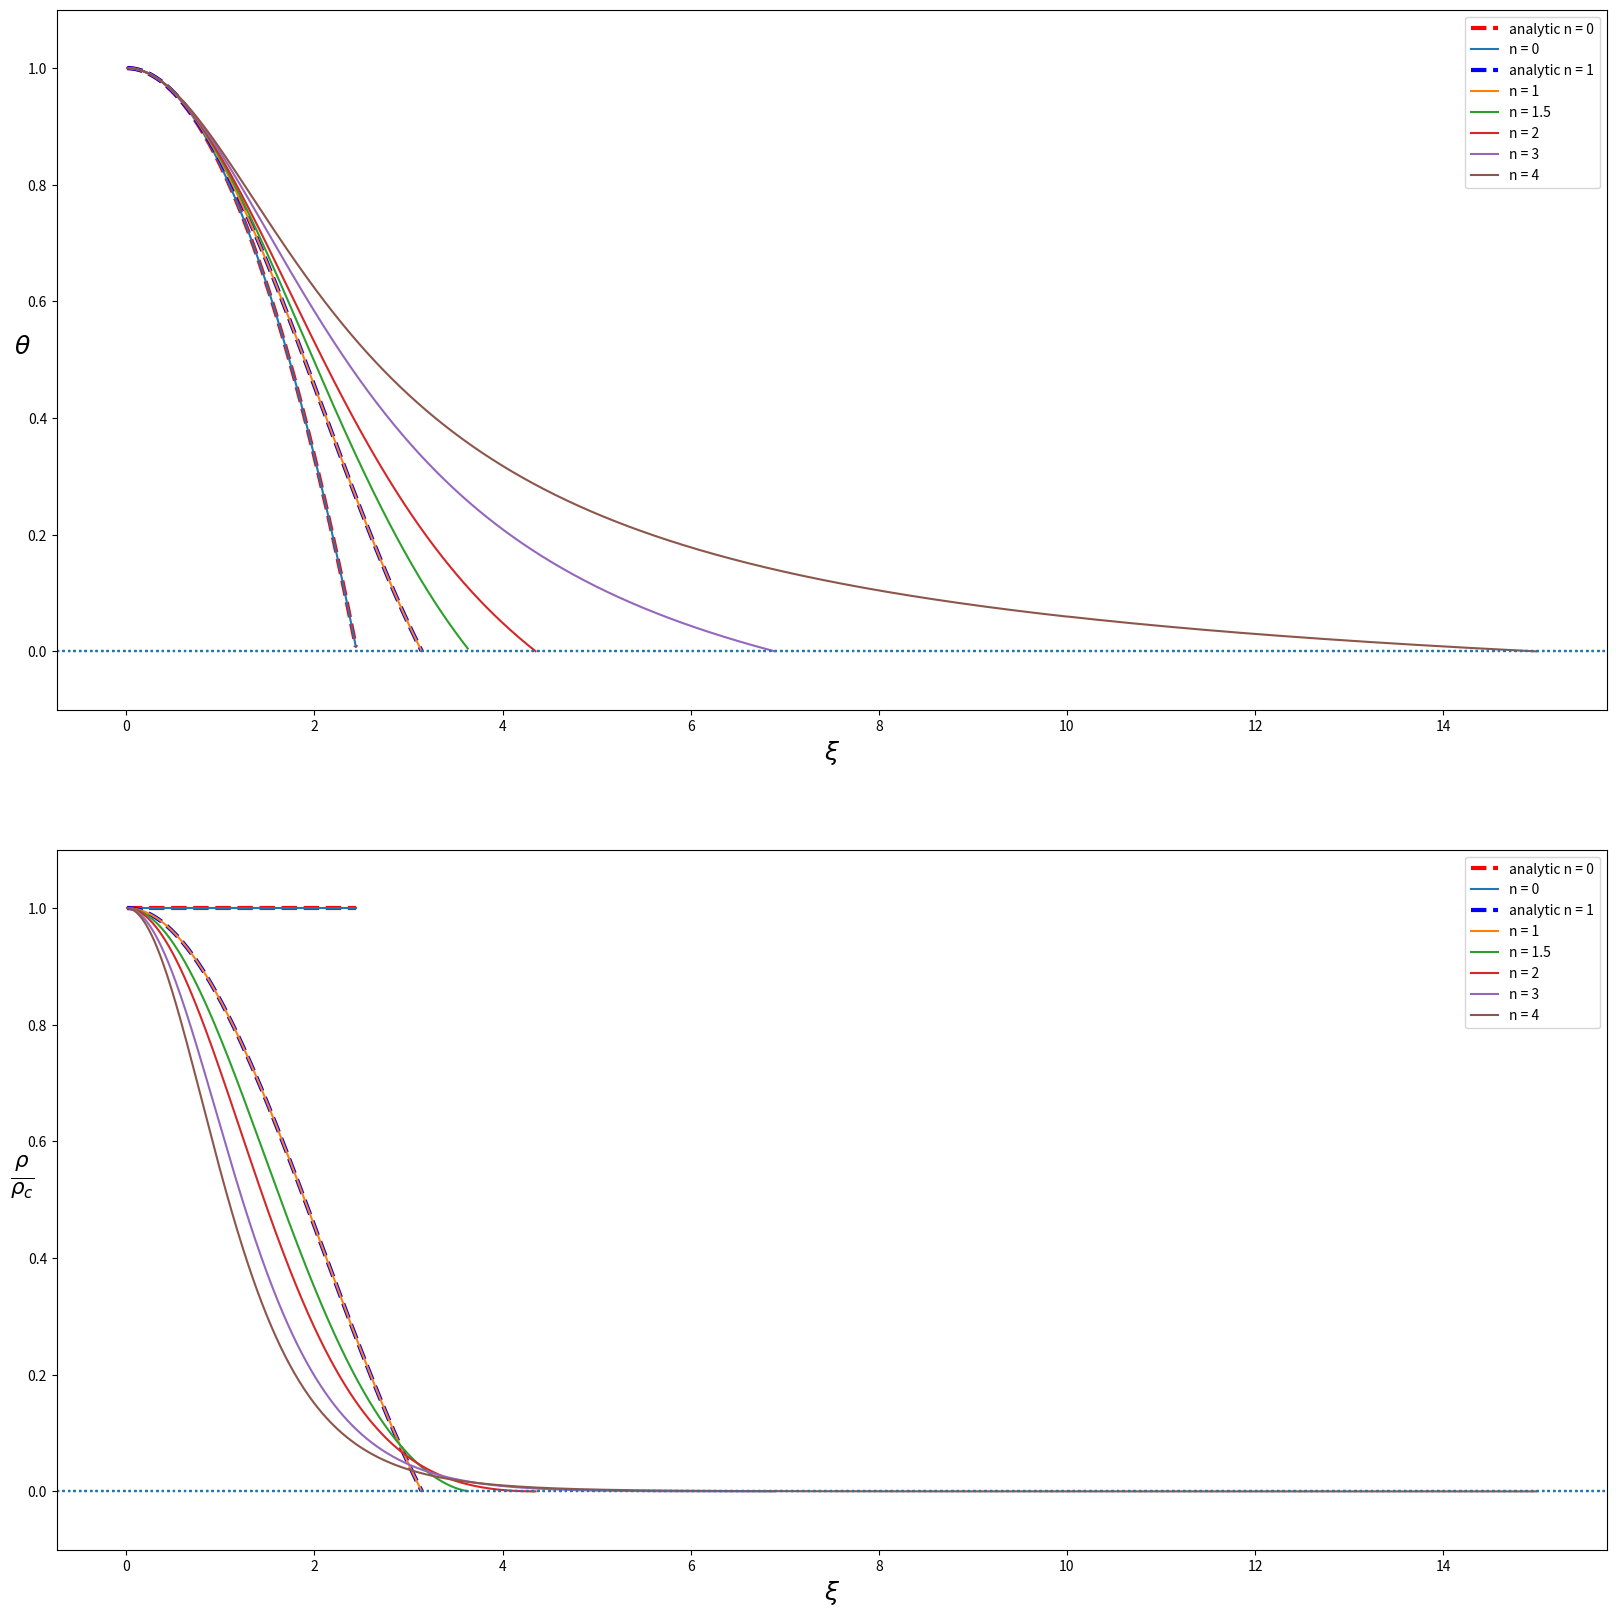

The script that saved this image:
# ##############################################
# [redacted]
# # Stellar Structures
# # 2017
# ##############################################
#
from math import *
import numpy as np
import matplotlib.pyplot as plt
from scipy.integrate import odeint


# Function for plotting analytical solution
def anaplot(analist,color):
    ax1.plot(xlist,analist,linestyle="dashed",linewidth ="3",color = color,label="analytic n = "+str(n))
    anafinalrho = np.array(analist)**n
    ax2.plot(xlist,anafinalrho,linestyle="dashed",linewidth ="3",color = color,label="analytic n = "+str(n))

# Function for ode integration
def Ode(solreal,ksireal,n,dksi,begin,end,initialtheta,initialphi):

    # define function used to integrate
    def Stellar(y,ksi,n,a):
        theta,phi = y
        dydt = phi/(ksi**2),-a*(ksi**2 * (np.power(theta,n)))
        return dydt

    # Starting values are defined here
    y0 = [initialtheta,initialphi]
    a=1
    ksi = np.arange(begin,end,dksi)

    # perform function
    sol = odeint(Stellar,y0,ksi,args=(n,a))

    # fetch new initial values to pass to the function
    initialtheta = sol[:,0][-1]
    initialphi = sol[:,1][-1]

    # concatenate the arrays
    ksireal = np.append(ksireal,ksi)
    solreal = np.append(solreal,sol[:,0])

    # Check whether we found a solution and return

    for i in range(0,len(solreal)):
        if solreal[i] <=0 or isnan(solreal[i]):
            return ksireal[:i],solreal[:i]

    # call Ode on the stack with new initial values and return when solution is found
    begin = end
    end +=end
    return Ode(solreal,ksireal,n,dksi,begin,end,initialtheta,initialphi)


# define figure
fig,(ax1,ax2) = plt.subplots(2,1,figsize=[20,20])
ax1.set_ylim([-0.1,1.1])
ax2.set_ylim([-0.1,1.1])
ax1.set_xlabel(r'$\xi$',fontsize=18)
ax1.set_ylabel(r'$\theta$',fontsize=18,rotation=360)
ax2.set_xlabel(r'$\xi$',fontsize=18)
ax2.set_ylabel(r'$\frac{\rho}{\rho_c}$',fontsize=22,rotation=360)

# define nvalues to loop over and check whether using arrayspace
nvalues = [0,1,3./2,2,3,4]
# nvalues = [0]
arrayspace = True
for n in nvalues:
    # define starting values
    initialtheta = 1.0
    initialphi = 0.
    dksi = 0.01
    end = 10
    begin = dksi
    solreal = []
    ksireal = []

    # perform calculations
    xlist,ylist = Ode(solreal,ksireal,n,dksi,begin,end,initialtheta,initialphi)

    if n == 0:
        analist = (1-(1./6)*xlist**2)
        color = "red"
        anaplot(analist,color)

    if n == 1:
        analist = np.sin(xlist)/xlist
        color = "blue"
        anaplot(analist,color)

    # plot everything!
    ax1.plot(xlist,ylist,label="n = "+str(n) )
    ax1.axhline(y=0,linestyle="dotted")
    finalrho = np.array(ylist)**n
    ax2.plot(xlist,finalrho,label="n = "+str(n))
    ax2.axhline(y=0,linestyle="dotted")

ax1.legend()
ax2.legend()
plt.show()
